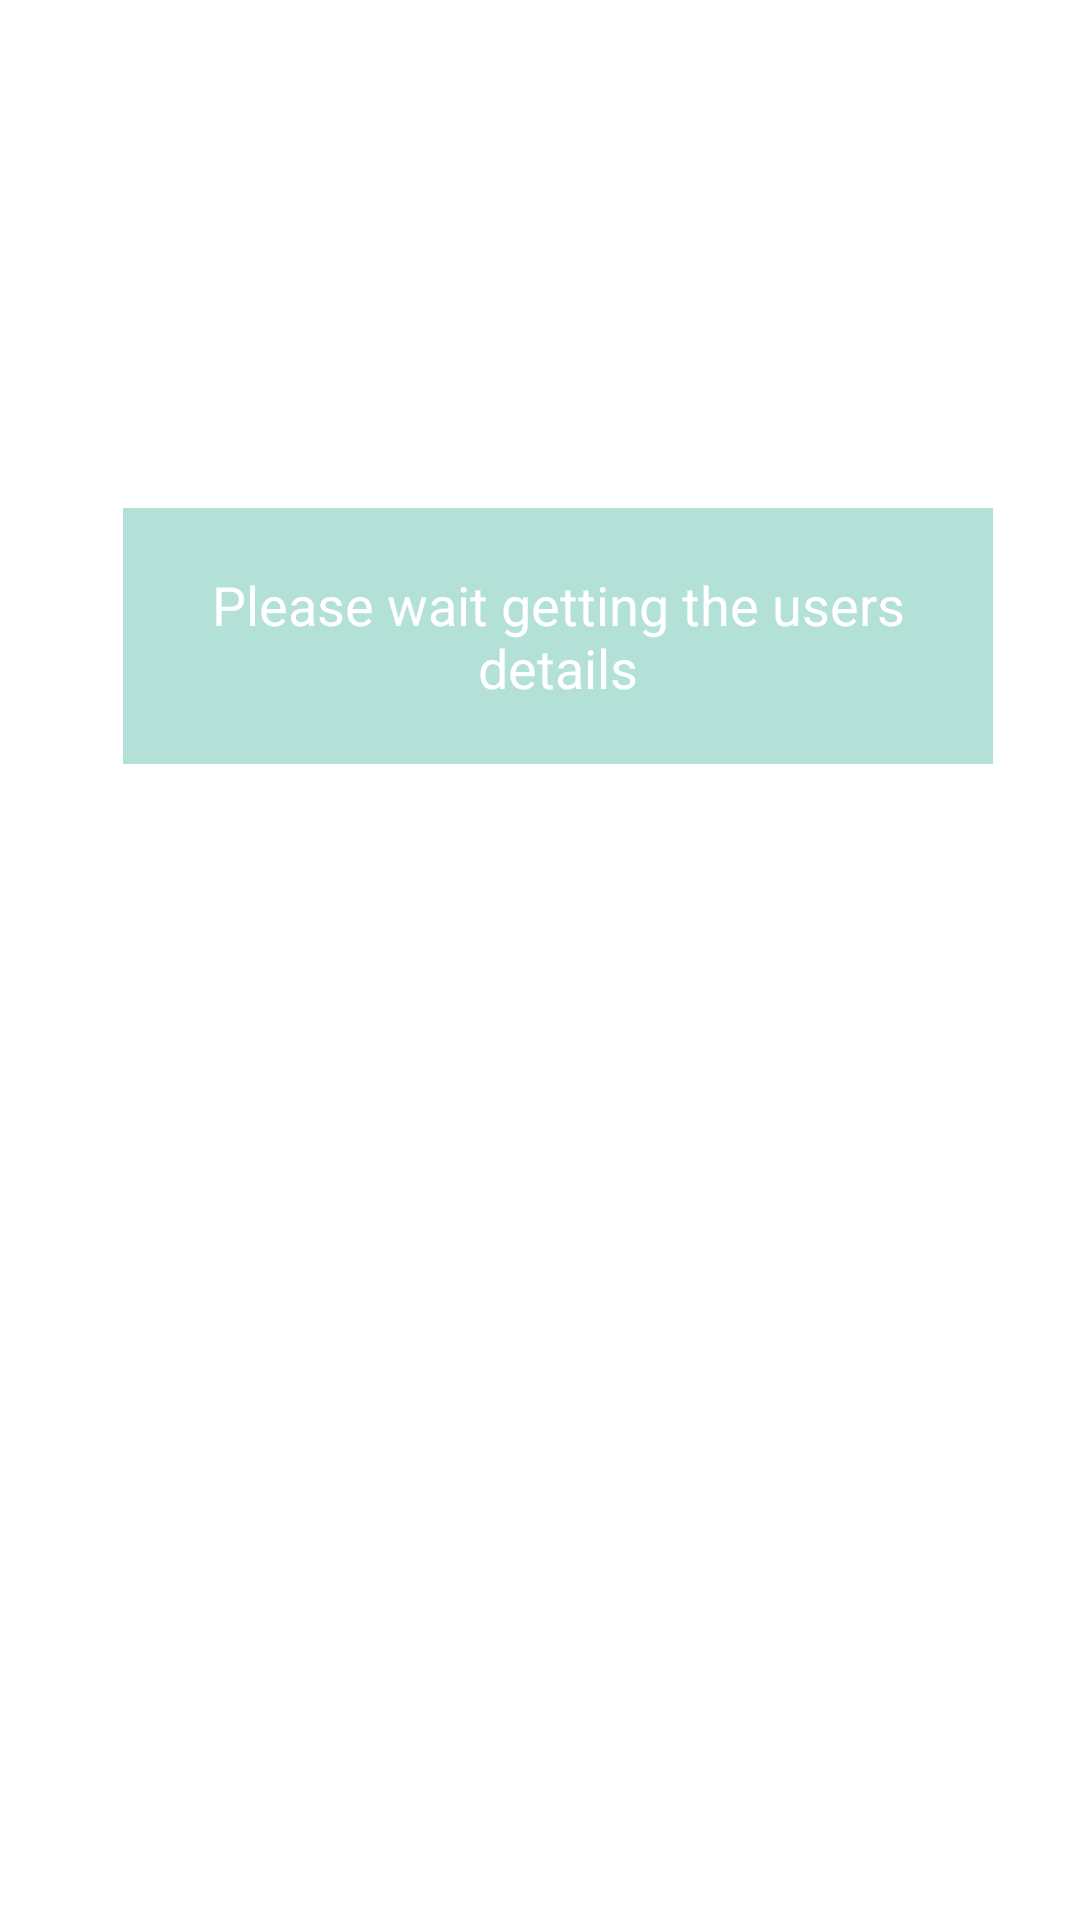

Here is an Android app screen rendered from its layout file. Give the layout XML and the strings, colors and styles it references.
<!-- AndroidManifest.xml: application theme Theme.DemoProject -->
<!-- res/layout/fragment_find_match_backend.xml -->
<?xml version="1.0" encoding="utf-8"?>
<FrameLayout xmlns:android="http://schemas.android.com/apk/res/android"
    xmlns:tools="http://schemas.android.com/tools"
    android:layout_width="match_parent"
    android:layout_height="match_parent"
    android:background="@color/backgroundcolor"
    tools:context=".FindMatchView.FindMatchBackendFragment">

    
    <TextView
        android:id="@+id/textView9"
        android:layout_width="wrap_content"
        android:layout_height="wrap_content"
        android:padding="20dp"
        android:layout_marginStart="38dp"
        android:layout_marginTop="221dp"
        android:layout_marginEnd="32dp"
        android:layout_marginBottom="329dp"
        android:background="@color/buttoncolorchanged"
        android:gravity="center"
        android:layout_gravity="center"
        android:text="Please wait getting the users details"
        android:textColor="@color/white"
        android:textSize="18sp"
        tools:ignore="TextContrastCheck,TextContrastCheck" />
</FrameLayout>
<!-- resources referenced by this layout -->
<resources>
  <color name="backgroundcolor">#FFFFFF</color>
  <color name="buttoncolorchanged">#FFB3E1D7</color>
  <color name="white">#FFFFFFFF</color>
  <style name="Theme.DemoProject" parent="Theme.MaterialComponents.DayNight.NoActionBar">
          
          <item name="colorPrimary">#E15454</item>
          <item name="colorPrimaryVariant">#E15454</item>
          <item name="colorOnPrimary">@color/white</item>
          
          <item name="colorSecondary">@color/teal_200</item>
          <item name="colorSecondaryVariant">@color/teal_700</item>
          <item name="colorOnSecondary">@color/black</item>
          
          <item name="android:statusBarColor" tools:targetApi="l">?attr/colorPrimaryVariant</item>
          
      </style>
  <color name="teal_200">#FF03DAC5</color>
  <color name="teal_700">#FF018786</color>
  <color name="black">#FF000000</color>
</resources>
